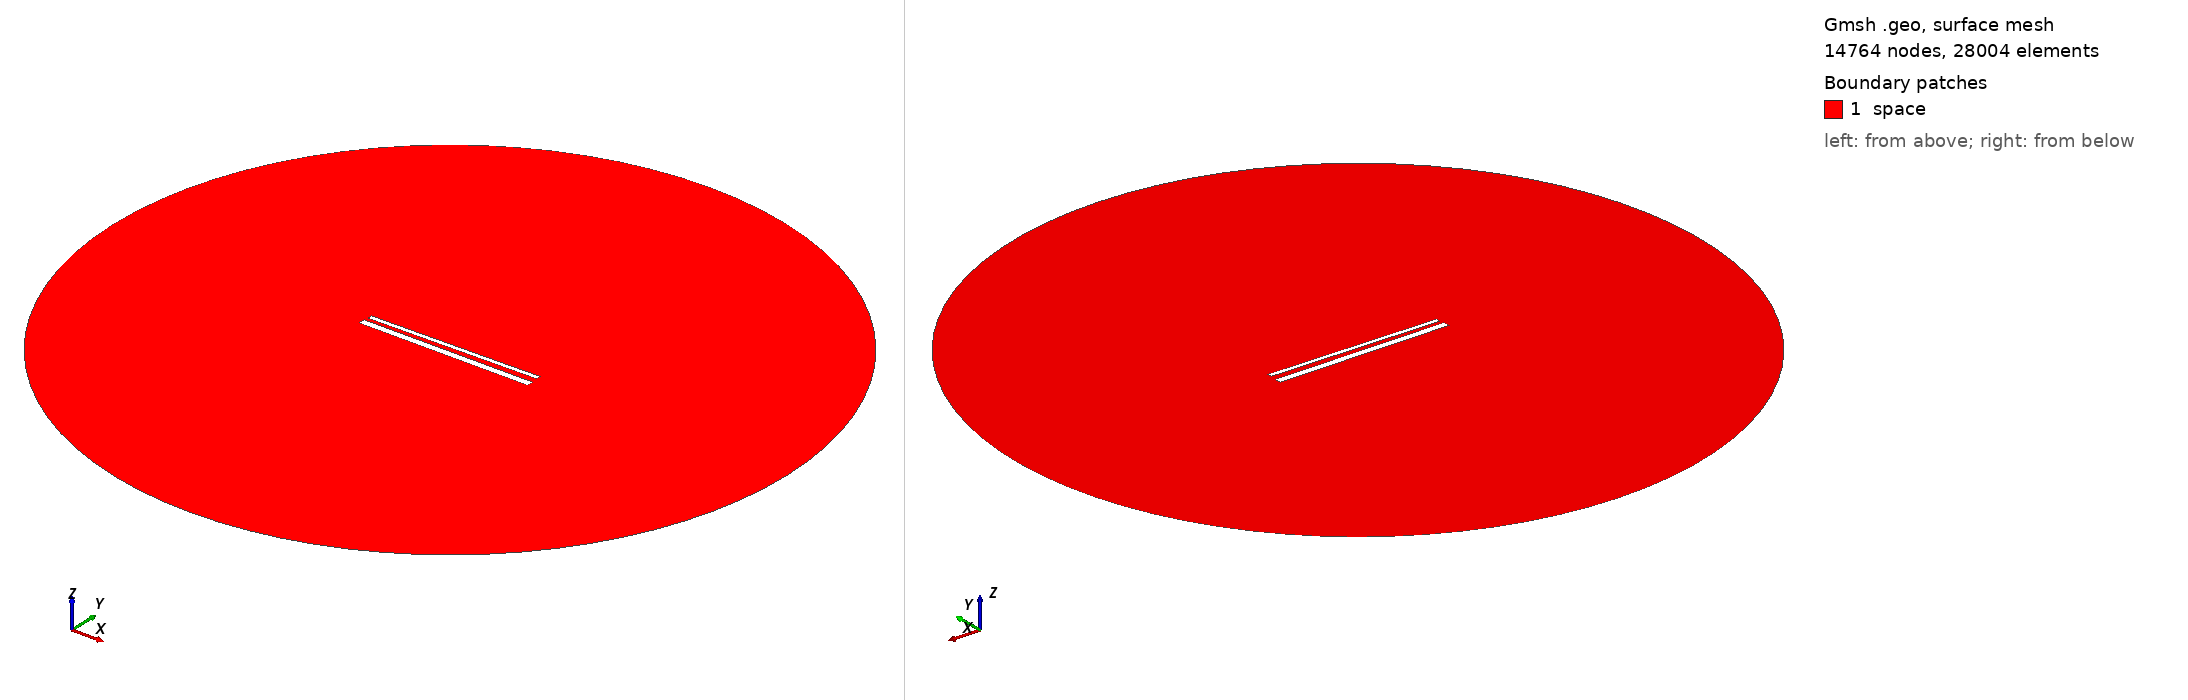

Gmsh geometry script, surface-meshed: 14764 nodes, 28004 surface elements. Boundary patches (legend numbers): 1 space. Left view from above one corner, right view from below the opposite corner. Legend entries are the model's physical surfaces. The drawing asked Gmsh for element sizes between 1% and 20% of the model's largest extent; the script's own settings can give other sizes.

=== 882.geo (drawn) ===
// Set the geometry kernel
SetFactory("OpenCASCADE");

//---------------------------------------
// Rectangles
//---------------------------------------

// Rectangle 1 (top)
Point(1) = {-49.455555555555556, 1.738888888888889, 0, 1.0};
Point(2) = {49.455555555555556, 1.738888888888889, 0, 1.0};
Point(3) = {49.455555555555556, 4.65, 0, 1.0};
Point(4) = {-49.455555555555556, 4.65, 0, 1.0};

Line(1) = {1, 2};
Line(2) = {2, 3};
Line(3) = {3, 4};
Line(4) = {4, 1};

Line Loop(1) = {1, 2, 3, 4};
Plane Surface(1) = {1};

Rotate { {0, 0, 1}, {0,  1.1944444444444444,  0}, 0.014 } {
  Surface{1};
}

// Rectangle 2 (bottom)
Point(5) = {-50,-1.1944444444444444, 0, 1.0};
Point(6) = { 50,-1.1944444444444444, 0, 1.0};
Point(7) = { 50,-5.194444444444445, 0, 1.0};
Point(8) = {-50,-5.194444444444445, 0, 1.0};

Line(5) = {5, 6};
Line(6) = {6, 7};
Line(7) = {7, 8};
Line(8) = {8, 5};

Line Loop(2) = {5, 6, 7, 8};
Plane Surface(2) = {2}; 


//---------------------------------------
// Circle
//---------------------------------------

// Define points
Point(9) = {0, 0, 0};        // Center
Point(10) = {200, 0, 0};     // Start point
Point(11) = {0, 200, 0};     // 90 degrees
Point(12) = {-200, 0, 0};    // 180 degrees
Point(13) = {0, -200, 0};    // 270 degrees

// Define circle arcs (each needs start, center, end)
Circle(9) = {10, 9, 11};
Circle(10) = {11, 9, 12};
Circle(11) = {12, 9, 13};
Circle(12) = {13, 9, 10};

// Define curve loop and surface if needed
Curve Loop(3) = {9, 10, 11, 12};
Surface(3) = {3};

// Subtract Rectangles from Circle
BooleanDifference{ Surface{3}; Delete; }{ Surface{1}; Surface{2}; Delete; }

//---------------------------------------
// Transfinite Lines and Surface
//---------------------------------------
r = 7;
Transfinite Line {1, 3} = 50*r Using Progression 1;
Transfinite Line {2, 4} = 2*r Using Progression 1;
Transfinite Line {5, 7} = 50*r Using Progression 1;
Transfinite Line {6, 8} = 2*r Using Progression 1;
Transfinite Line {9, 10, 11, 12} = 20 Using Progression 1;

//---------------------------------------
// Define Physical Groups
//---------------------------------------                

//--- Physical Curves
// Physical groups for boundaries
Physical Line("force_segment", 10) = {1};
Physical Line("upper_plate", 11) = {2, 3, 4};
Physical Line("lower_plate", 12) = {5, 6, 7, 8};
Physical Line("boundary", 20) = {9, 10, 11, 12};

//--- Physical Surfaces
Physical Surface("space", 30) = {3};

//---------------------------------------
// 6. Generate the Mesh
//---------------------------------------
Mesh 2;  // 2D mesh generation
